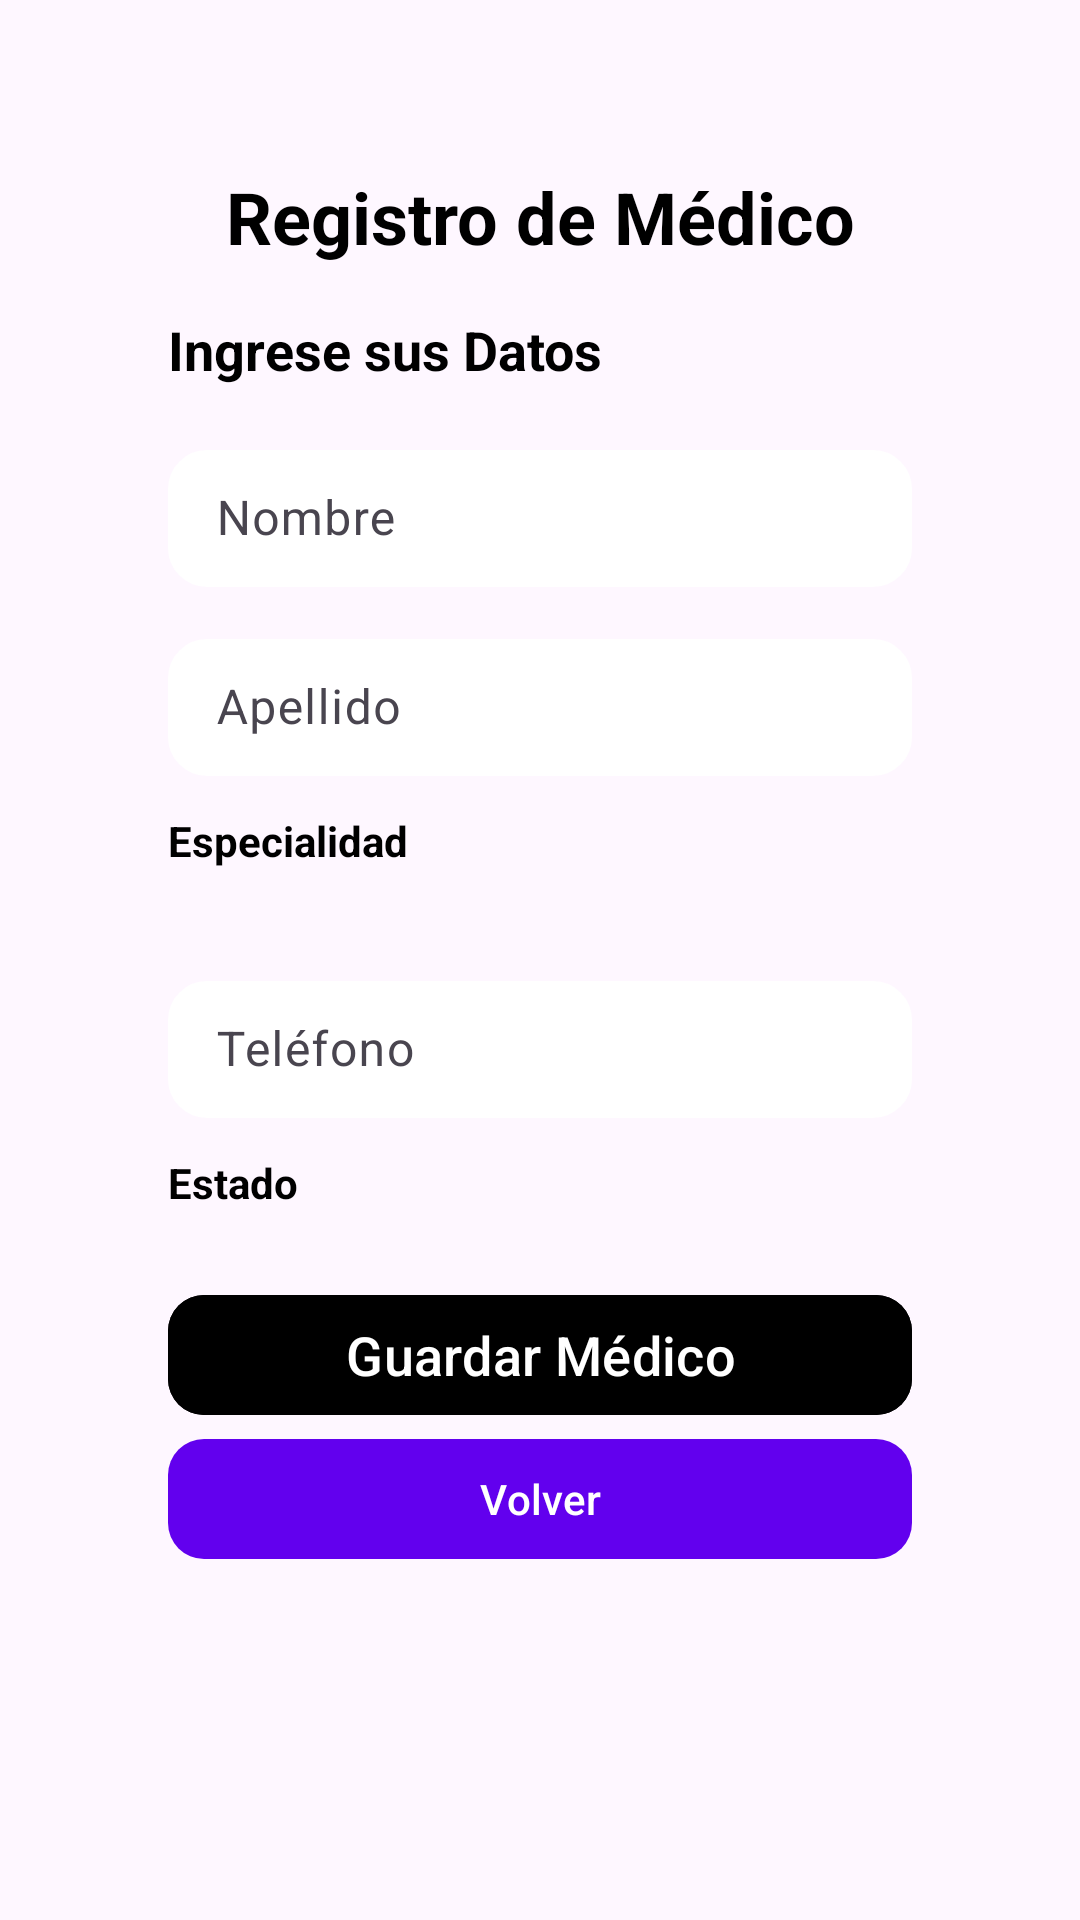

Android layout source for this screen:
<!-- AndroidManifest.xml: application theme Theme.Salud_y_Vida -->
<!-- res/layout/activity_medico.xml -->
<?xml version="1.0" encoding="utf-8"?>
<FrameLayout xmlns:android="http://schemas.android.com/apk/res/android"
    xmlns:app="http://schemas.android.com/apk/res-auto"
    xmlns:tools="http://schemas.android.com/tools"
    android:id="@+id/main"
    android:layout_width="match_parent"
    android:layout_height="match_parent"
    android:orientation="vertical"
    tools:context=".ui.p.medico.addon.MedicoActivity">

    
    <ImageView
        android:layout_width="match_parent"
        android:layout_height="match_parent"
        android:src="@drawable/fondo_list"
        android:scaleType="centerCrop" />

    <ScrollView
        android:layout_width="match_parent"
        android:layout_height="match_parent"
        android:padding="28dp">

    <LinearLayout
        android:layout_width="match_parent"
        android:layout_height="wrap_content"
        android:orientation="vertical"
        android:padding="28dp">

        
        <TextView
            android:id="@+id/textViewTitle"
            android:layout_width="match_parent"
            android:layout_height="wrap_content"
            android:text="Registro de Médico"
            android:textAlignment="center"
            android:textSize="24sp"
            android:textStyle="bold"
            android:textColor="@color/black"
            android:layout_marginBottom="16dp" />

        <TextView
            android:layout_width="match_parent"
            android:layout_height="wrap_content"
            android:textSize="18sp"
            android:text="Ingrese sus Datos"
            android:textColor="@color/black"
            android:textStyle="bold"
            android:layout_marginBottom="16dp" />

        

        <com.google.android.material.textfield.TextInputLayout
            android:layout_width="match_parent"
            android:layout_height="wrap_content"
            android:layout_marginBottom="12dp">
            <com.google.android.material.textfield.TextInputEditText
                android:layout_width="match_parent"
                android:layout_height="wrap_content"
                android:paddingVertical="12dp"
                android:textColor="@color/black"
                android:background="@drawable/searchview_background"
                android:backgroundTint="@color/white"
                android:id="@+id/etNombre"
                android:hint="Nombre"/>
        </com.google.android.material.textfield.TextInputLayout>
        <com.google.android.material.textfield.TextInputLayout
            android:layout_width="match_parent"
            android:layout_height="wrap_content"
            android:layout_marginBottom="12dp">
            <com.google.android.material.textfield.TextInputEditText
                android:layout_width="match_parent"
                android:layout_height="wrap_content"
                android:paddingVertical="12dp"
                android:textColor="@color/black"
                android:background="@drawable/searchview_background"
                android:backgroundTint="@color/white"
                android:id="@+id/etApellido"
                android:hint="Apellido"/>
        </com.google.android.material.textfield.TextInputLayout>

        <TextView
            android:layout_width="match_parent"
            android:layout_height="wrap_content"
            android:text="Especialidad"
            android:textStyle="bold"
            android:textColor="@color/black"
            android:layout_marginBottom="8dp" />

        <Spinner
            android:id="@+id/spinnerEspecialidad"
            android:layout_width="match_parent"
            android:layout_height="wrap_content"
            android:background="@drawable/searchview_background"
            android:backgroundTint="@color/white"
            android:layout_marginBottom="24dp" />

        <com.google.android.material.textfield.TextInputLayout
            android:layout_width="match_parent"
            android:layout_height="wrap_content"
            android:layout_marginBottom="12dp">

            <com.google.android.material.textfield.TextInputEditText
                android:layout_width="match_parent"
                android:layout_height="wrap_content"
                android:paddingVertical="12dp"
                android:textColor="@color/black"
                android:background="@drawable/searchview_background"
                android:backgroundTint="@color/white"
                android:id="@+id/etTelefono"
                android:hint="Teléfono"
                android:inputType="number"/>
        </com.google.android.material.textfield.TextInputLayout>
        <TextView
            android:layout_width="match_parent"
            android:layout_height="wrap_content"
            android:text="Estado"
            android:textStyle="bold"
            android:textColor="@color/black" />

        <Spinner
            android:id="@+id/spinnerEstado"
            android:layout_width="match_parent"
            android:layout_height="wrap_content"
            android:layout_marginBottom="24dp"
            android:background="@drawable/searchview_background"
            android:backgroundTint="@color/white"/>
        

        <com.google.android.material.button.MaterialButton
            android:id="@+id/btnGuardar"
            android:layout_width="match_parent"
            android:layout_height="wrap_content"
            android:text="Guardar Médico"
            android:textSize="18dp"
            android:textColor="@android:color/white"
            android:backgroundTint="@color/black"
            app:cornerRadius="12dp"
            android:elevation="4dp"  />

        <com.google.android.material.button.MaterialButton
            android:id="@+id/btnVolver"
            android:layout_width="match_parent"
            android:layout_height="wrap_content"
            android:text="Volver"
            app:cornerRadius="12dp"/>

    </LinearLayout>
    </ScrollView>
</FrameLayout>
<!-- resources referenced by this layout -->
<resources>
  <color name="black">#FF000000</color>
  <color name="white">#FFFFFFFF</color>
  <!-- drawable searchview_background (drawable) -->
  <shape xmlns:android="http://schemas.android.com/apk/res/android"
      android:shape="rectangle">
  
      
      <solid android:color="#FFFFFF" />
  
      
      <stroke
          android:width="2dp"
          android:color="#CCCCCC" /> 
  
      
      <corners android:radius="12dp" />
  </shape>
  <style name="Theme.Salud_y_Vida" parent="Base.Theme.Salud_y_Vida" />
  <style name="Base.Theme.Salud_y_Vida" parent="Theme.Material3.DayNight.NoActionBar">
  
          
          <item name="colorPrimary">@color/primary</item>
          <item name="colorOnPrimary">@color/white</item>
          <item name="colorPrimaryContainer">@color/primary_light</item>
          <item name="colorOnPrimaryContainer">@color/black</item>
  
          <item name="colorSecondary">@color/secondary</item>
          <item name="colorOnSecondary">@color/white</item>
          <item name="colorSecondaryContainer">@color/secondary_light</item>
          <item name="colorOnSecondaryContainer">@color/black</item>
  
          <item name="colorTertiary">@color/tertiary</item>
          <item name="colorOnTertiary">@color/white</item>
          <item name="colorTertiaryContainer">@color/tertiary_light</item>
          <item name="colorOnTertiaryContainer">@color/black</item>
  
  
          
          <item name="background">@color/background</item>
          <item name="colorSurface">@color/surface</item>
          <item name="colorOnBackground">@color/text_primary</item>
          <item name="colorOnSurface">@color/text_secondary</item>
  
  
          
          <item name="colorControlHighlight">@color/primary_light</item>
          <item name="colorControlActivated">@color/primary</item>
      </style>
  <color name="primary">#FF6200EE</color>
  <color name="primary_light">#FFBB86FC</color>
  <color name="secondary">#FF03DAC5</color>
  <color name="secondary_light">#FF66FFF9</color>
  <color name="tertiary">#FFB00020</color>
  <color name="tertiary_light">#FFFF5C8D</color>
  <color name="background">#FFF5F5F5</color>
  <color name="surface">#FFFFFFFF</color>
  <color name="text_primary">#FF212121</color>
  <color name="text_secondary">#FF757575</color>
</resources>
